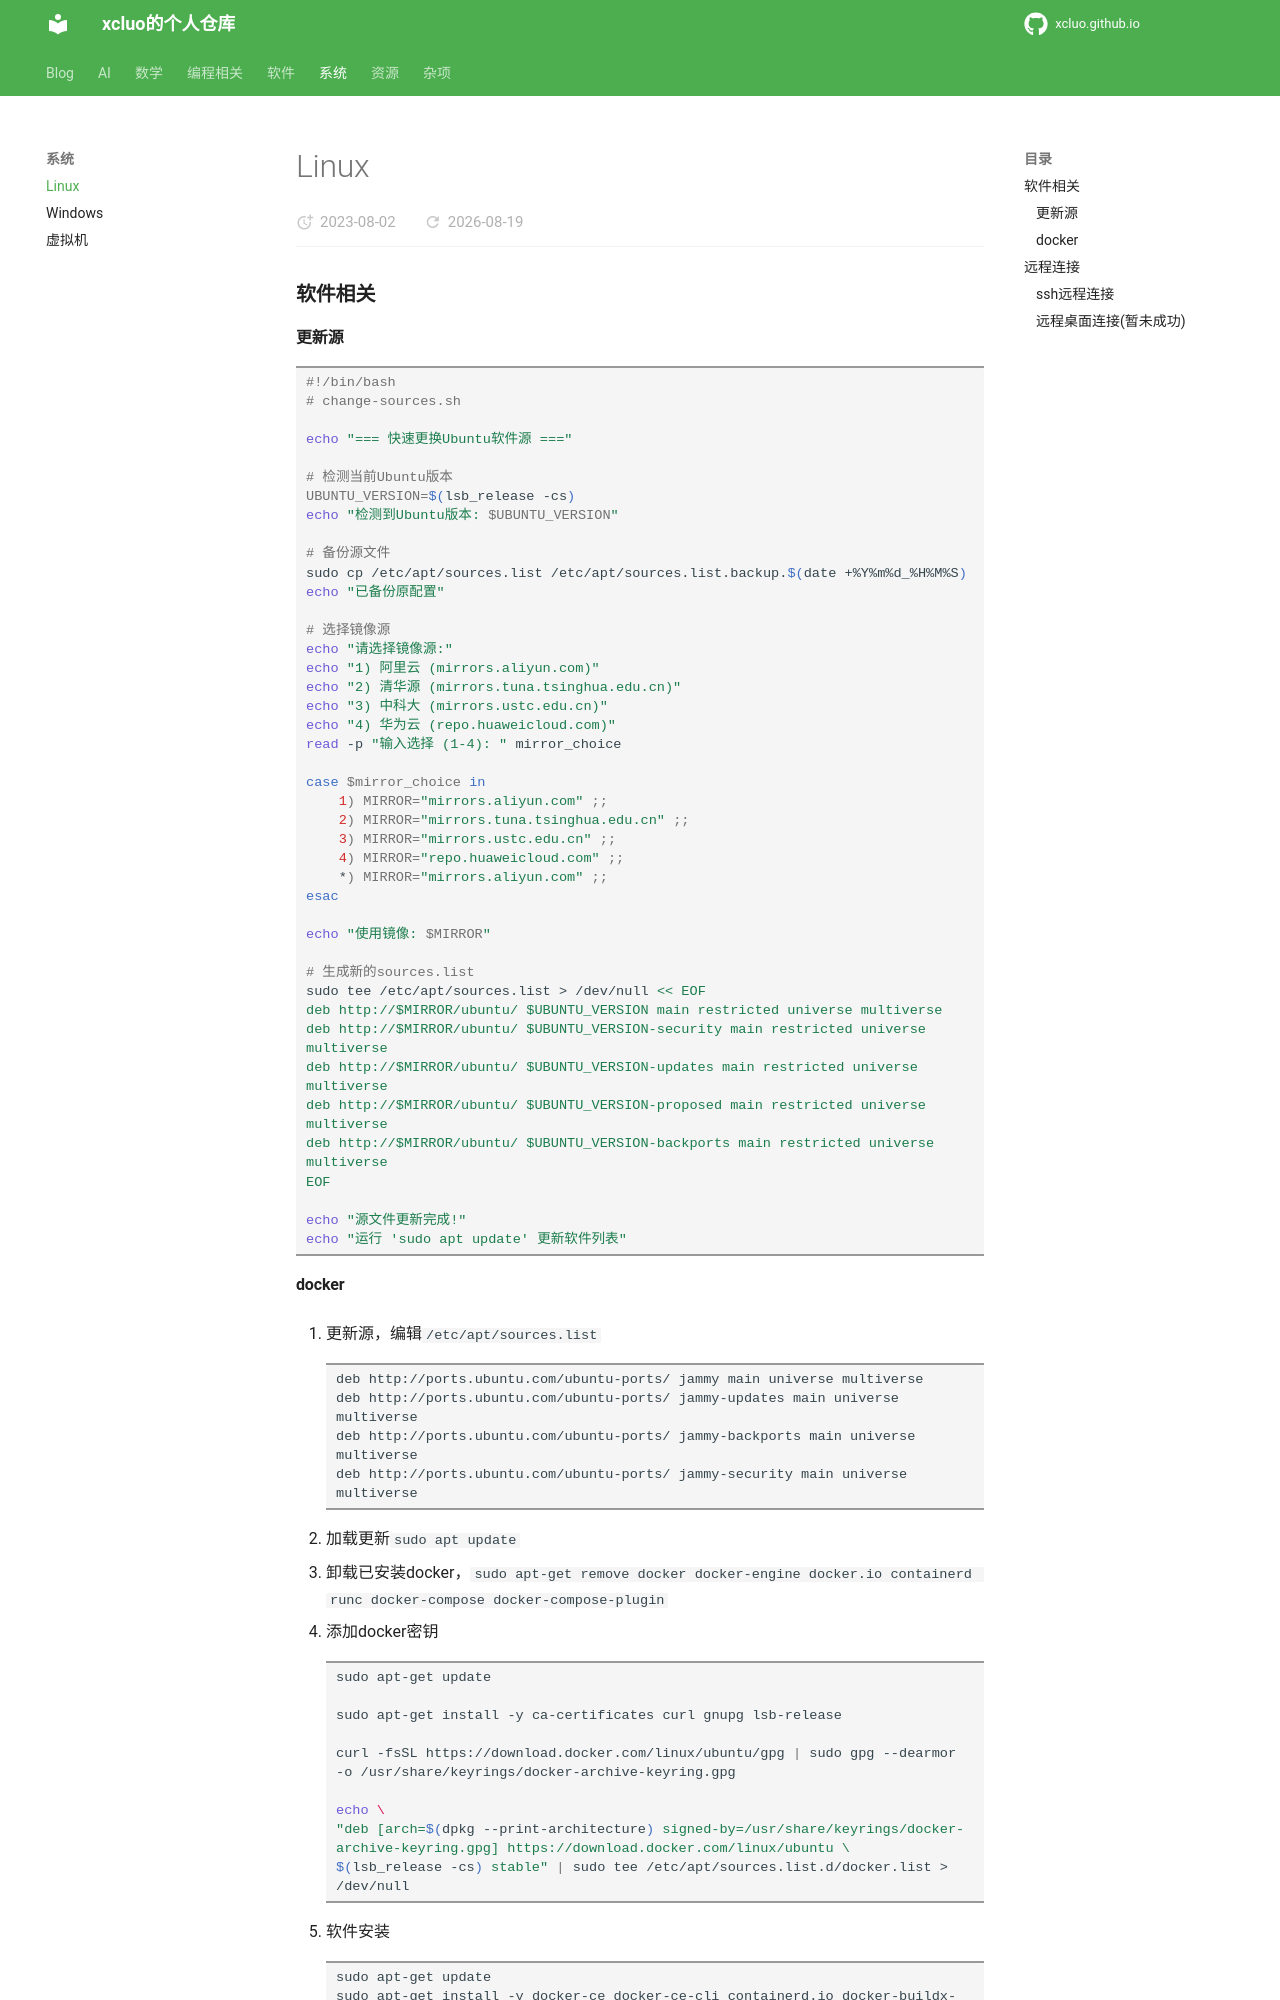

repository: xcluo/xcluo.github.io · page: System/Linux/linux.html · generator: mkdocs

---
title: "linux"
---


### 软件相关

#### 更新源

```bash
#!/bin/bash
# change-sources.sh

echo "=== 快速更换Ubuntu软件源 ==="

# 检测当前Ubuntu版本
UBUNTU_VERSION=$(lsb_release -cs)
echo "检测到Ubuntu版本: $UBUNTU_VERSION"

# 备份源文件
sudo cp /etc/apt/sources.list /etc/apt/sources.list.backup.$(date +%Y%m%d_%H%M%S)
echo "已备份原配置"

# 选择镜像源
echo "请选择镜像源:"
echo "1) 阿里云 (mirrors.aliyun.com)"
echo "2) 清华源 (mirrors.tuna.tsinghua.edu.cn)" 
echo "3) 中科大 (mirrors.ustc.edu.cn)"
echo "4) 华为云 (repo.huaweicloud.com)"
read -p "输入选择 (1-4): " mirror_choice

case $mirror_choice in
    1) MIRROR="mirrors.aliyun.com" ;;
    2) MIRROR="mirrors.tuna.tsinghua.edu.cn" ;;
    3) MIRROR="mirrors.ustc.edu.cn" ;;
    4) MIRROR="repo.huaweicloud.com" ;;
    *) MIRROR="mirrors.aliyun.com" ;;
esac

echo "使用镜像: $MIRROR"

# 生成新的sources.list
sudo tee /etc/apt/sources.list > /dev/null << EOF
deb http://$MIRROR/ubuntu/ $UBUNTU_VERSION main restricted universe multiverse
deb http://$MIRROR/ubuntu/ $UBUNTU_VERSION-security main restricted universe multiverse
deb http://$MIRROR/ubuntu/ $UBUNTU_VERSION-updates main restricted universe multiverse
deb http://$MIRROR/ubuntu/ $UBUNTU_VERSION-proposed main restricted universe multiverse
deb http://$MIRROR/ubuntu/ $UBUNTU_VERSION-backports main restricted universe multiverse
EOF

echo "源文件更新完成!"
echo "运行 'sudo apt update' 更新软件列表"
```
